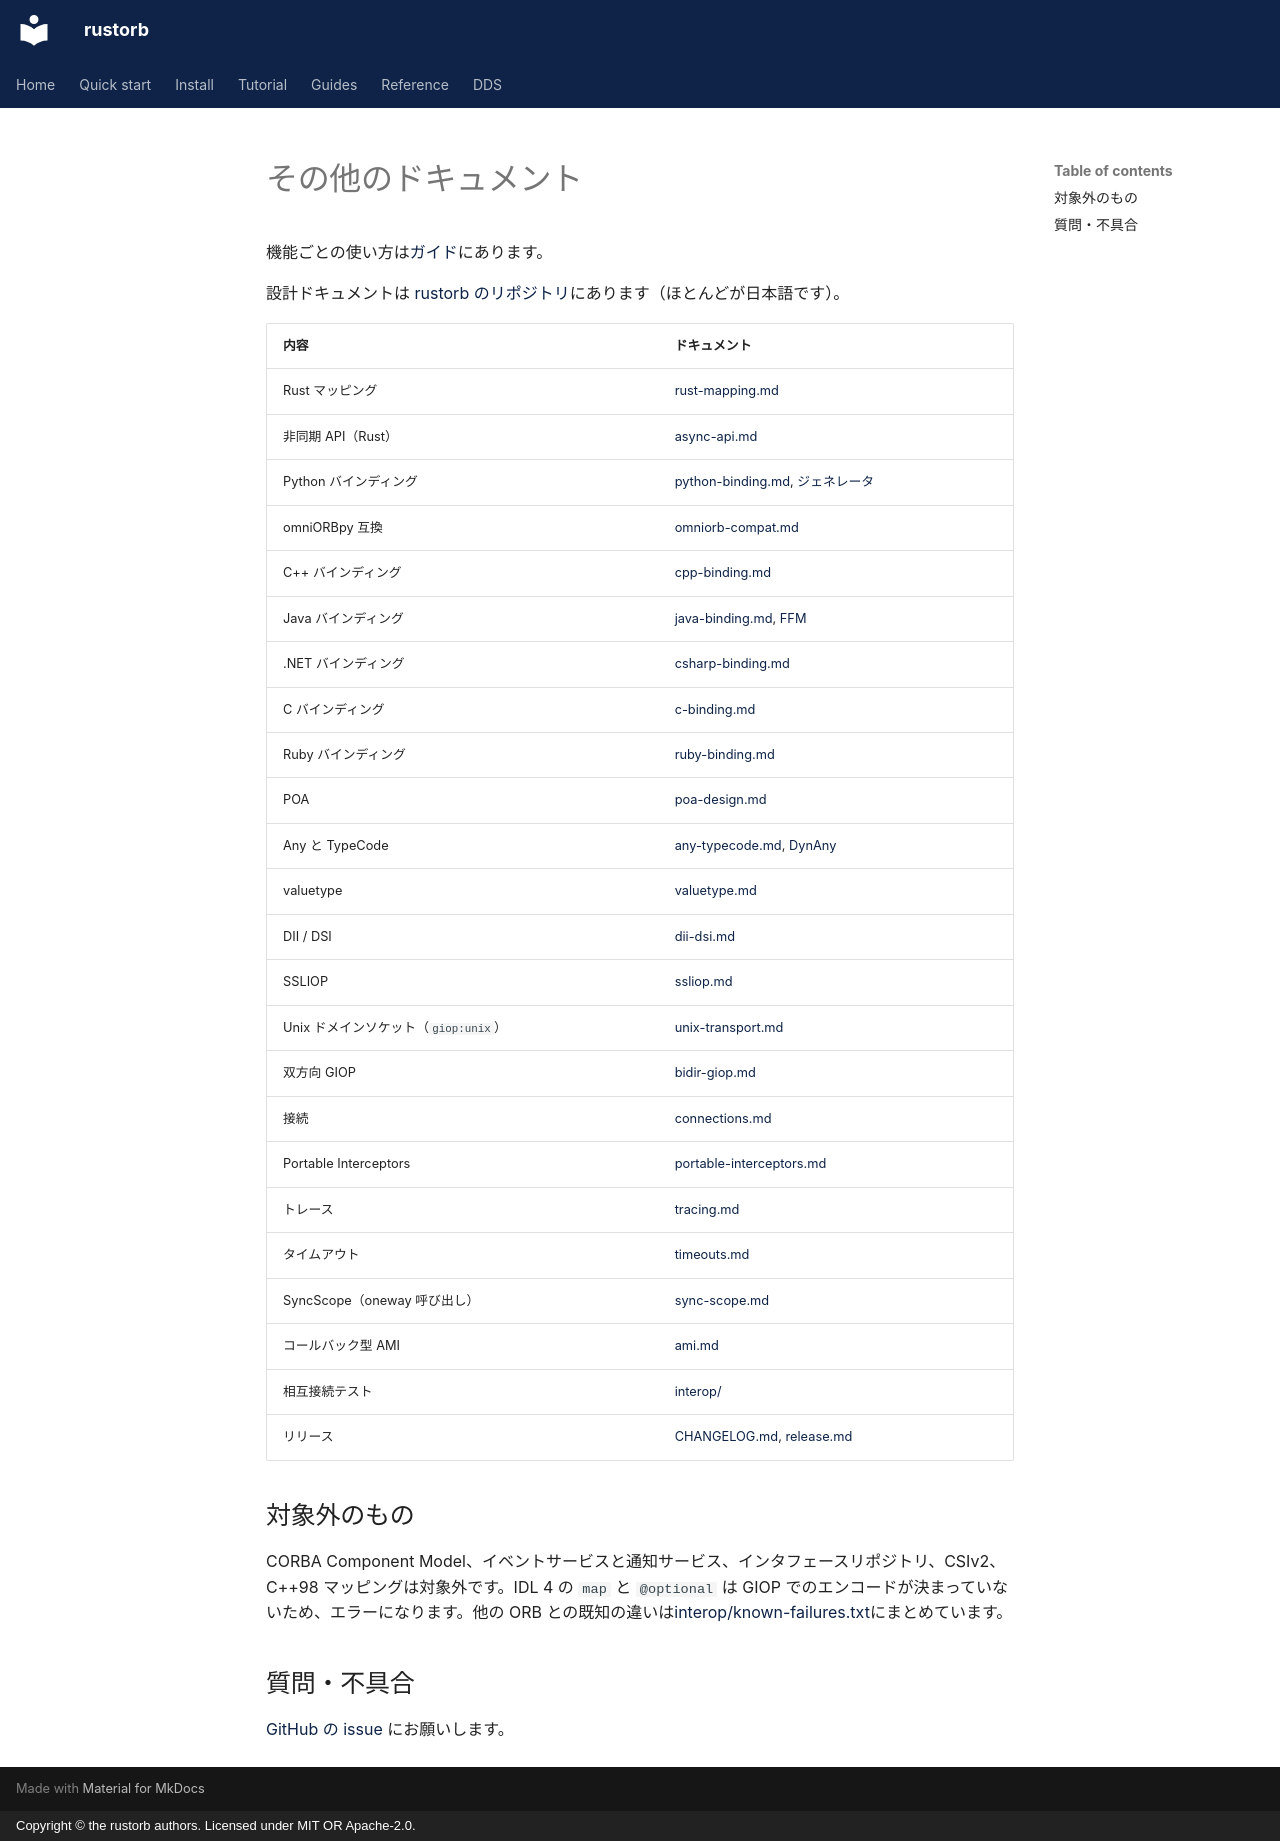

repository: rustorb/rustorb.github.io · page: ja/reference/more/index.html · generator: mkdocs · copyright: Copyright © the rustorb authors. Licensed under MIT OR Apache-2.0.

# その他のドキュメント

機能ごとの使い方は[ガイド](../guides/index.md)にあります。

設計ドキュメントは [rustorb のリポジトリ](https://github.com/rustorb/rustorb/tree/main/docs)にあります（ほとんどが日本語です）。

| 内容 | ドキュメント |
| --- | --- |
| Rust マッピング | [rust-mapping.md](https://github.com/rustorb/rustorb/blob/main/docs/rust-mapping.md) |
| 非同期 API（Rust） | [async-api.md](https://github.com/rustorb/rustorb/blob/main/docs/async-api.md) |
| Python バインディング | [python-binding.md](https://github.com/rustorb/rustorb/blob/main/docs/python-binding.md), [ジェネレータ](https://github.com/rustorb/rustorb-idl/blob/main/docs/python-codegen.md) |
| omniORBpy 互換 | [omniorb-compat.md](https://github.com/rustorb/rustorb/blob/main/docs/omniorb-compat.md) |
| C++ バインディング | [cpp-binding.md](https://github.com/rustorb/rustorb/blob/main/docs/cpp-binding.md) |
| Java バインディング | [java-binding.md](https://github.com/rustorb/rustorb/blob/main/docs/java-binding.md), [FFM](https://github.com/rustorb/rustorb/blob/main/docs/java-ffm.md) |
| .NET バインディング | [csharp-binding.md](https://github.com/rustorb/rustorb/blob/main/docs/csharp-binding.md) |
| C バインディング | [c-binding.md](https://github.com/rustorb/rustorb/blob/main/docs/c-binding.md) |
| Ruby バインディング | [ruby-binding.md](https://github.com/rustorb/rustorb/blob/main/docs/ruby-binding.md) |
| POA | [poa-design.md](https://github.com/rustorb/rustorb/blob/main/docs/poa-design.md) |
| Any と TypeCode | [any-typecode.md](https://github.com/rustorb/rustorb/blob/main/docs/any-typecode.md), [DynAny](https://github.com/rustorb/rustorb/blob/main/docs/dynany.md) |
| valuetype | [valuetype.md](https://github.com/rustorb/rustorb/blob/main/docs/valuetype.md) |
| DII / DSI | [dii-dsi.md](https://github.com/rustorb/rustorb/blob/main/docs/dii-dsi.md) |
| SSLIOP | [ssliop.md](https://github.com/rustorb/rustorb/blob/main/docs/ssliop.md) |
| Unix ドメインソケット（`giop:unix`） | [unix-transport.md](https://github.com/rustorb/rustorb/blob/main/docs/unix-transport.md) |
| 双方向 GIOP | [bidir-giop.md](https://github.com/rustorb/rustorb/blob/main/docs/bidir-giop.md) |
| 接続 | [connections.md](https://github.com/rustorb/rustorb/blob/main/docs/connections.md) |
| Portable Interceptors | [portable-interceptors.md](https://github.com/rustorb/rustorb/blob/main/docs/portable-interceptors.md) |
| トレース | [tracing.md](https://github.com/rustorb/rustorb/blob/main/docs/tracing.md) |
| タイムアウト | [timeouts.md](https://github.com/rustorb/rustorb/blob/main/docs/timeouts.md) |
| SyncScope（oneway 呼び出し） | [sync-scope.md](https://github.com/rustorb/rustorb/blob/main/docs/sync-scope.md) |
| コールバック型 AMI | [ami.md](https://github.com/rustorb/rustorb/blob/main/docs/ami.md) |
| 相互接続テスト | [interop/](https://github.com/rustorb/rustorb/tree/main/interop) |
| リリース | [CHANGELOG.md](https://github.com/rustorb/rustorb/blob/main/CHANGELOG.md), [release.md](https://github.com/rustorb/rustorb/blob/main/docs/release.md) |

## 対象外のもの

CORBA Component Model、イベントサービスと通知サービス、インタフェースリポジトリ、CSIv2、C++98 マッピングは対象外です。IDL 4 の `map` と `@optional` は GIOP でのエンコードが決まっていないため、エラーになります。他の ORB との既知の違いは[interop/known-failures.txt](https://github.com/rustorb/rustorb/blob/main/interop/known-failures.txt)にまとめています。

## 質問・不具合

[GitHub の issue](https://github.com/rustorb/rustorb/issues) にお願いします。
